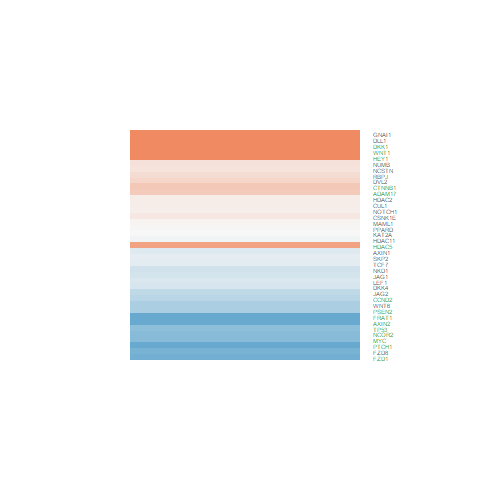

The data file committed next to this chart (first rows):
logFC, AveExpr, t, P.Value, adj.P.Val, B
0.191, 8.05, 2.138, 0.05025, 0.1385, -5.217
-0.5174, 5.125, -3.821, 0.001802, 0.01336, -1.705
0.4121, 5.876, 3.878, 0.001607, 0.01234, -1.713
-0.5146, -1.115, -0.7449, 0.4684, 0.6364, -5.206
-0.03635, 2.901, -0.1798, 0.8598, 0.9203, -6.541
0.4376, 5.672, 3.727, 0.002177, 0.0153, -2.003
0.2394, 4.991, 1.777, 0.0968, 0.2188, -5.513
-0.2057, 1.864, -0.653, 0.5241, 0.6813, -6.044
-0.1247, 5.537, -0.7846, 0.4455, 0.6169, -6.809
-0.1351, 5.371, -0.762, 0.4584, 0.6283, -6.768
0.03689, 7.772, 0.3508, 0.7309, 0.8395, -7.252
0.02436, 5.697, 0.1867, 0.8545, 0.9164, -7.109
0.1052, 4.846, 0.713, 0.4873, 0.651, -6.731
1.549, -1.002, 2.217, 0.04332, 0.1255, -3.667
1.569, -1.33, 1.849, 0.08515, 0.1999, -4.152
-0.9129, 3.595, -5.096, 0.0001517, 0.002457, 1.016
0.1024, 5.212, 0.8697, 0.3988, 0.5731, -6.671
-0.2167, -0.9078, -0.3659, 0.7198, 0.8316, -5.502
2.303, -0.4842, 4.404, 0.0005694, 0.006164, -0.2545
-0.7699, 6.581, -3.415, 0.004066, 0.02359, -2.684
-1.05, 4.715, -7.753, 1.70334347243779e-06, 0.000105, 5.388
0.07562, 5.873, 0.4929, 0.6295, 0.7657, -7.023
-0.864, -0.4335, -1.327, 0.2054, 0.3672, -4.874
1.647, 7.183, 6.191, 2.12419920455865e-05, 0.0006252, 2.643
-1.329, 0.272, -3.069, 0.008148, 0.03851, -2.371
-0.4225, 6.68, -3.416, 0.004059, 0.02358, -2.703
1.903, 0.9596, 4.394, 0.0005812, 0.006216, -0.06243
-0.765, 8.239, -7.027, 5.28237397820055e-06, 0.0002361, 3.989
0.2063, 7.543, 2.143, 0.04977, 0.1376, -5.187
-0.3803, 3.362, -2.105, 0.0534, 0.1443, -4.633
-0.1567, 7.153, -1.438, 0.1721, 0.3264, -6.249
-0.2692, 3.9, -1.483, 0.1596, 0.3107, -5.701
0.2961, 5.206, 2.319, 0.03568, 0.109, -4.639
-0.7212, 3.215, -3.989, 0.001289, 0.01053, -1.074
-0.001428, 5.683, -0.01322, 0.9896, 0.9947, -7.131
0.7699, 7.47, 5.199, 0.0001253, 0.002171, 0.7648
-1.406, 2.822, -6.65, 9.77938704534926e-06, 0.0003678, 3.776
-0.2369, 8.012, -2.309, 0.03634, 0.1103, -4.916
0.1473, 6.128, 1.079, 0.2982, 0.47, -6.587
